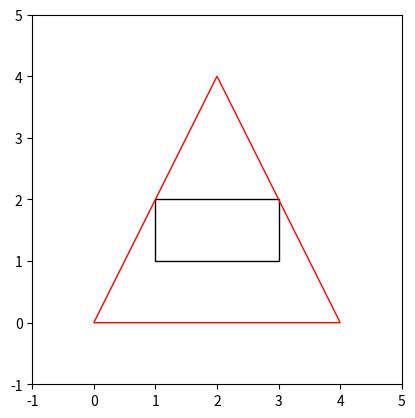

The matplotlib source for this figure:
#--*-- encoding: cp1251 --*--
import matplotlib.pyplot as plt
from matplotlib.patches import Polygon

class InvalidInputError(Exception):
    pass

class Tetragon:
    def __init__(self, vertices):
        if len(vertices) != 4:
            raise InvalidInputError("Четырехугольник должен иметь 4 вершины.")
        self.vertices = vertices
    def translate(self, dx, dy):
        self.vertices = [(x + dx, y + dy) for x, y in self.vertices]

class Triangle:
    def __init__(self, vertices):
        if len(vertices) != 3:
            raise InvalidInputError("Треугольник должен иметь 3 вершины.")
        self.vertices = vertices
    def translate(self, dx, dy):
        self.vertices = [(x + dx, y + dy) for x, y in self.vertices]

def is_include(Tetragon, triangle):
    for vertex in Tetragon.vertices:
        if not is_point_inside_triangle(vertex, triangle.vertices):
            return False
    return True

def is_point_inside_triangle(point, triangle_vertices):
    x, y = point
    x1, y1 = triangle_vertices[0]
    x2, y2 = triangle_vertices[1]
    x3, y3 = triangle_vertices[2]

    total_area = 0.5 * (-y2 * x3 + y1 * (-x2 + x3) + x1 * (y2 - y3) + x2 * y3)

    area1 = 0.5 * (-y2 * x3 + y * (-x2 + x3) + x * (y2 - y3) + x2 * y3)
    area2 = 0.5 * (-y * x3 + y1 * (-x + x3) + x1 * (y - y3) + x * y3)
    area3 = 0.5 * (-y2 * x + y1 * (-x2 + x) + x1 * (y2 - y) + x2 * y)

    if total_area == 0:
        raise InvalidInputError("Площадь треугольника равна нулю.")

    return area1 >= 0 and area2 >= 0 and area3 >= 0

Tetragon_vertices = [(1, 1), (3, 1), (3, 2), (1, 2)]
triangle_vertices = [(0, 0), (4, 0), (2, 4)]

try:
    tetragon = Tetragon(Tetragon_vertices)
    triangle = Triangle(triangle_vertices)

    if is_include(tetragon, triangle):
        print("Четырехугольник входит в треугольник.")
    else:
        print("Четырехугольник не входит в треугольник.")

except InvalidInputError as e:
    print(f"Ошибка: {e}")





fig, ax = plt.subplots()
Tetragon = Polygon(Tetragon_vertices, edgecolor='black', facecolor='none')
ax.add_patch(Tetragon)
triangle = Polygon(triangle_vertices, edgecolor='red', facecolor='none')
ax.add_patch(triangle)
ax.set_xlim(-1, 5)
ax.set_ylim(-1, 5)
plt.gca().set_aspect('equal', adjustable='box')
plt.show()
